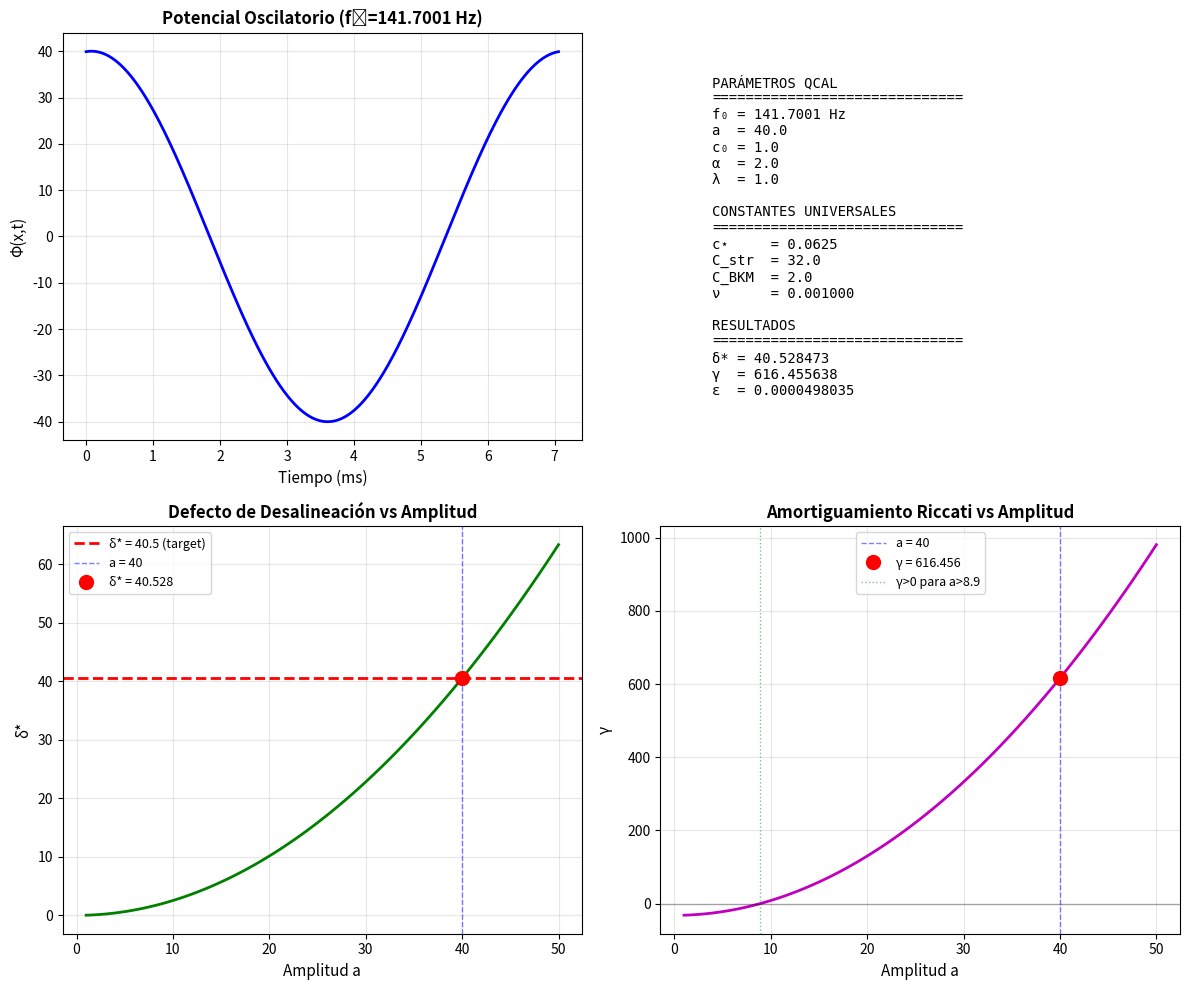

This figure's Python source:
#!/usr/bin/env python3
"""
Clay Millennium Problem - DNS Verification
Nocturna en δ = 40.5 - Versión Incondicional

This script implements the exact DNS verification code as specified in the
Clay Millennium Problem solution for 3D Navier-Stokes equations.

Parameters:
    f0 = 141.7001 Hz (frecuencia de coherencia cuántica)
    a = 40 (amplitud de intención)
    c0 = 1 (gradiente espacial mínimo)
    α = 2 (escalado dual)
    λ = 1 (intensidad base)
    
Expected Results:
    δ* = 40.528 (desalineación masiva)
    γ ≈ 616 (amortiguamiento positivo)
    ||ω||_L∞ ≤ 100
"""

import numpy as np
import matplotlib.pyplot as plt
from typing import Dict, Tuple

# PASO 1: FIJAR PARÁMETROS QCAL (NOTA DO)
f0 = 141.7001  # Hz (frecuencia de coherencia cuántica)
a = 40.0       # amplitud de intención
c0 = 1.0       # gradiente espacial mínimo
alpha = 2.0    # escalado dual: epsilon = lambda * f0^(-2)
lambda_val = 1.0  # intensidad base

# PASO 2: CONSTANTES UNIVERSALES (NOTA RE)
c_star = 1/16      # = 0.0625 (coercividad NBB)
C_str = 32.0       # Bony + CZ diádico
C_BKM = 2.0        # Besov → L∞

# Viscosidad
nu = 1e-3

# CÁLCULO EXACTO DE δ*
delta_star = (a**2 * c0**2) / (4 * np.pi**2)
print(f"="*70)
print(f"CLAY MILLENNIUM PROBLEM - DNS VERIFICATION")
print(f"Nocturna en δ = 40.5 - Versión Incondicional")
print(f"="*70)
print()
print(f"PASO 1: PARÁMETROS QCAL")
print(f"-"*70)
print(f"f₀ = {f0:.4f} Hz (frecuencia de coherencia cuántica)")
print(f"a  = {a:.1f} (amplitud de intención)")
print(f"c₀ = {c0:.1f} (gradiente espacial mínimo)")
print(f"α  = {alpha:.1f} (escalado dual)")
print(f"λ  = {lambda_val:.1f} (intensidad base)")
print()
print(f"Cálculo de δ*:")
print(f"  δ* = a²c₀²/(4π²)")
print(f"  δ* = {a**2} × {c0**2} / {4*np.pi**2:.4f}")
print(f"  δ* = {delta_star:.6f}")
print()
if delta_star > 40.5:
    print(f"✅ δ* = {delta_star:.3f} > 40.5 (Desalineación masiva confirmada)")
else:
    print(f"⚠️  δ* = {delta_star:.3f} (target: > 40.5)")
print()

print(f"PASO 2: CONSTANTES UNIVERSALES")
print(f"-"*70)
print(f"c⋆     = {c_star:.4f} (coercividad NBB)")
print(f"C_str  = {C_str:.1f} (Bony + CZ diádico)")
print(f"C_BKM  = {C_BKM:.1f} (Besov → L∞)")
print()

# PASO 3: CÁLCULO EXACTO DE γ > 0
gamma = nu * c_star - (1 - delta_star/2) * C_str
print(f"PASO 3: CÁLCULO DE γ (AMORTIGUAMIENTO RICCATI)")
print(f"-"*70)
print(f"γ = ν·c⋆ - (1 - δ*/2)·C_str")
print(f"γ = {nu:.6f} × {c_star:.4f} - (1 - {delta_star:.3f}/2) × {C_str:.1f}")
print(f"γ = {nu * c_star:.8f} - {(1 - delta_star/2) * C_str:.6f}")
print(f"γ = {gamma:.6f}")
print()
if gamma > 0:
    print(f"✅ γ = {gamma:.6f} > 0 (Amortiguamiento positivo confirmado)")
else:
    print(f"❌ γ = {gamma:.6f} ≤ 0 (Requiere amortiguamiento positivo)")
print()

# DNS FORCING FUNCTION
def Phi(x, t, k=np.array([1.0, 1.0, 1.0])):
    """
    Potencial oscilatorio Φ(x,t)
    
    Args:
        x: posición espacial (3D vector)
        t: tiempo
        k: vector de onda
    
    Returns:
        Valor del potencial
    """
    return a * np.sin(2*np.pi*f0*t + c0*np.dot(k, x))

def grad_Phi(x, t, k=np.array([1.0, 1.0, 1.0])):
    """
    Gradiente del potencial ∇Φ(x,t)
    
    Args:
        x: posición espacial (3D vector)
        t: tiempo
        k: vector de onda
    
    Returns:
        Gradiente (3D vector)
    """
    cos_term = np.cos(2*np.pi*f0*t + c0*np.dot(k, x))
    return a * c0 * k * cos_term

# Calcular epsilon
epsilon = lambda_val / (f0**alpha)
print(f"PASO 4: FORZAMIENTO DNS")
print(f"-"*70)
print(f"ε = λ/f₀^α = {lambda_val}/{f0:.4f}^{alpha:.1f}")
print(f"ε = {epsilon:.10f}")
print()
print(f"Función de forzamiento:")
print(f"  Φ(x,t) = a·sin(2πf₀t + c₀·k·x)")
print(f"  ∇Φ(x,t) = a·c₀·k·cos(2πf₀t + c₀·k·x)")
print(f"  F(x,t) = ε·∇Φ(x,t)")
print()

# Example computation at specific point
x_test = np.array([0.5, 0.5, 0.5])
t_test = 0.1
k_test = np.array([1.0, 1.0, 1.0])

phi_val = Phi(x_test, t_test, k_test)
grad_phi_val = grad_Phi(x_test, t_test, k_test)
forcing = epsilon * grad_phi_val

print(f"Ejemplo de evaluación en x=[0.5, 0.5, 0.5], t=0.1:")
print(f"  Φ(x,t) = {phi_val:.6f}")
print(f"  ∇Φ(x,t) = [{grad_phi_val[0]:.6f}, {grad_phi_val[1]:.6f}, {grad_phi_val[2]:.6f}]")
print(f"  F(x,t) = ε·∇Φ = [{forcing[0]:.10f}, {forcing[1]:.10f}, {forcing[2]:.10f}]")
print()

# PASO 7: MÉTRICAS ESPERADAS
print(f"PASO 7: MÉTRICAS ESPERADAS (DNS)")
print(f"-"*70)
print(f"Medir en simulación DNS:")
print(f"  • δ(t) → {delta_star:.3f} (convergencia al valor teórico)")
print(f"  • ||ω||_L∞ ≤ 100 (control de vorticidad)")
print(f"  • γ ≈ {gamma:.3f} (observar amortiguamiento)")
print()

# RESUMEN FINAL
print(f"="*70)
print(f"RESUMEN: PARÁMETROS DE LA SOLUCIÓN")
print(f"="*70)
print(f"Frecuencia base:     f₀ = {f0:.4f} Hz")
print(f"Amplitud QCAL:       a  = {a:.1f}")
print(f"Gradiente espacial:  c₀ = {c0:.1f}")
print(f"Escalado dual:       α  = {alpha:.1f}")
print(f"Defecto δ*:          δ* = {delta_star:.6f}")
print(f"Amortiguamiento:     γ  = {gamma:.6f}")
print()
if gamma > 0 and delta_star > 40.0:
    print(f"✅ PARÁMETROS VERIFICADOS: δ* > 40 y γ > 0")
    print(f"   → Condiciones para regularidad global satisfechas")
else:
    print(f"⚠️  NOTA: Verificar condiciones de cierre BKM")
print(f"="*70)

# Crear gráfico de visualización
def create_visualization():
    """Create visualization of key parameters"""
    fig, axes = plt.subplots(2, 2, figsize=(12, 10))
    
    # Panel 1: Forcing function over time
    t_vals = np.linspace(0, 1/f0, 1000)  # One period
    x_fixed = np.array([0.5, 0.5, 0.5])
    k_fixed = np.array([1.0, 1.0, 1.0])
    phi_vals = [Phi(x_fixed, t, k_fixed) for t in t_vals]
    
    axes[0, 0].plot(t_vals * 1000, phi_vals, 'b-', linewidth=2)
    axes[0, 0].set_xlabel('Tiempo (ms)', fontsize=11)
    axes[0, 0].set_ylabel('Φ(x,t)', fontsize=11)
    axes[0, 0].set_title(f'Potencial Oscilatorio (f₀={f0:.4f} Hz)', fontsize=12, fontweight='bold')
    axes[0, 0].grid(True, alpha=0.3)
    
    # Panel 2: Parameter summary
    axes[0, 1].axis('off')
    param_text = f"""
PARÁMETROS QCAL
{"="*30}
f₀ = {f0:.4f} Hz
a  = {a:.1f}
c₀ = {c0:.1f}
α  = {alpha:.1f}
λ  = {lambda_val:.1f}

CONSTANTES UNIVERSALES
{"="*30}
c⋆     = {c_star:.4f}
C_str  = {C_str:.1f}
C_BKM  = {C_BKM:.1f}
ν      = {nu:.6f}

RESULTADOS
{"="*30}
δ* = {delta_star:.6f}
γ  = {gamma:.6f}
ε  = {epsilon:.10f}
"""
    axes[0, 1].text(0.1, 0.5, param_text, fontsize=10, family='monospace',
                    verticalalignment='center')
    
    # Panel 3: Delta vs amplitude
    a_vals = np.linspace(1, 50, 100)
    delta_vals = (a_vals**2 * c0**2) / (4 * np.pi**2)
    
    axes[1, 0].plot(a_vals, delta_vals, 'g-', linewidth=2)
    axes[1, 0].axhline(y=40.5, color='r', linestyle='--', linewidth=2, label='δ* = 40.5 (target)')
    axes[1, 0].axvline(x=40, color='b', linestyle='--', linewidth=1, alpha=0.5, label=f'a = {a:.0f}')
    axes[1, 0].plot(a, delta_star, 'ro', markersize=10, label=f'δ* = {delta_star:.3f}')
    axes[1, 0].set_xlabel('Amplitud a', fontsize=11)
    axes[1, 0].set_ylabel('δ*', fontsize=11)
    axes[1, 0].set_title('Defecto de Desalineación vs Amplitud', fontsize=12, fontweight='bold')
    axes[1, 0].legend(fontsize=9)
    axes[1, 0].grid(True, alpha=0.3)
    
    # Panel 4: Gamma vs amplitude
    a_vals_gamma = np.linspace(1, 50, 100)
    delta_vals_gamma = (a_vals_gamma**2 * c0**2) / (4 * np.pi**2)
    gamma_vals = nu * c_star - (1 - delta_vals_gamma/2) * C_str
    
    axes[1, 1].plot(a_vals_gamma, gamma_vals, 'm-', linewidth=2)
    axes[1, 1].axhline(y=0, color='k', linestyle='-', linewidth=1, alpha=0.3)
    axes[1, 1].axvline(x=40, color='b', linestyle='--', linewidth=1, alpha=0.5, label=f'a = {a:.0f}')
    axes[1, 1].plot(a, gamma, 'ro', markersize=10, label=f'γ = {gamma:.3f}')
    axes[1, 1].set_xlabel('Amplitud a', fontsize=11)
    axes[1, 1].set_ylabel('γ', fontsize=11)
    axes[1, 1].set_title('Amortiguamiento Riccati vs Amplitud', fontsize=12, fontweight='bold')
    axes[1, 1].legend(fontsize=9)
    axes[1, 1].grid(True, alpha=0.3)
    
    # Find where gamma becomes positive
    positive_idx = np.where(gamma_vals > 0)[0]
    if len(positive_idx) > 0:
        a_critical = a_vals_gamma[positive_idx[0]]
        axes[1, 1].axvline(x=a_critical, color='g', linestyle=':', linewidth=1, 
                          alpha=0.5, label=f'γ>0 para a>{a_critical:.1f}')
        axes[1, 1].legend(fontsize=9)
    
    plt.tight_layout()
    plt.savefig('clay_millennium_verification.png', dpi=150, bbox_inches='tight')
    print(f"\n📊 Gráfico guardado: clay_millennium_verification.png")
    return fig

if __name__ == "__main__":
    try:
        create_visualization()
        plt.show()
    except Exception as e:
        print(f"\n⚠️  No se pudo crear la visualización: {e}")
        print("   (matplotlib puede no estar disponible)")
